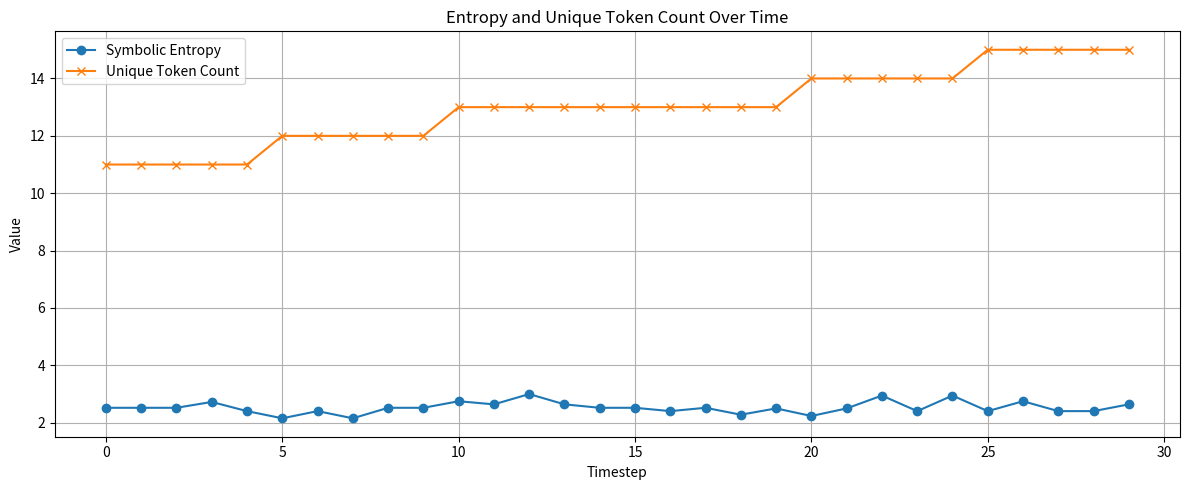

Write the Python code that produced this figure.
from collections import defaultdict
import random
import numpy as np
import pandas as pd
import matplotlib.pyplot as plt

# Utility function to compute symbolic entropy
def symbolic_entropy(text):
    words = text.split()
    unique_words = set(words)
    probs = [words.count(w)/len(words) for w in unique_words]
    return -sum(p * np.log2(p) for p in probs)

# Parameters
initial_entropy_payload = "The structure of intelligence is a balance field."
extended_timesteps = 30
entropy_injection_interval = 5  # How often to inject a new entropy seed
agent_A_novelty_bias = 0.7      # Probability Agent A prefers novel tokens
agent_B_stability_bias = 0.7    # Probability Agent B prefers frequent tokens
min_phrase_length = 2
max_phrase_length = 3

# Set up memory and token tracking
symbol_history_extended = defaultdict(list)
agent_A_memory = []
agent_B_memory = []
history = []
token_pool = list(set(initial_entropy_payload.lower().split()))
all_seen_tokens = set(token_pool)

# Role assignment: driver (first), end (last), context (middle)
def assign_roles(tokens):
    roles = []
    for i, _ in enumerate(tokens):
        if i == 0:
            roles.append('driver')
        elif i == len(tokens) - 1:
            roles.append('end')
        else:
            roles.append('context')
    return roles

# Get most/least frequent tokens for bias
def get_frequent_token(tokens, seen_counts, reverse=True):
    filtered = [t for t in tokens if t.isalpha()]
    if not filtered:
        return random.choice(tokens)
    freq = sorted(filtered, key=lambda x: seen_counts.get(x, 0), reverse=reverse)
    return freq[0] if freq else random.choice(tokens)

# Create phrase from token pool + agent memory
def phrase_mutation(agent_memory, token_pool, seen_counts, role, bias=0.5, prefer_novel=False):
    memory_tokens = [word for phrase in agent_memory for word in phrase.split() if word.isalpha()]
    combined_tokens = list(set(token_pool + memory_tokens))
    phrase_len = random.randint(min_phrase_length, max_phrase_length)
    if not combined_tokens:
        return f"{role}: null"
    chosen_tokens = []
    for _ in range(phrase_len):
        if prefer_novel and random.random() < bias:
            if seen_counts:
                min_seen = min(seen_counts.get(t, 0) for t in combined_tokens)
                rare_tokens = [t for t in combined_tokens if seen_counts.get(t, 0) == min_seen]
                token = random.choice(rare_tokens) if rare_tokens else random.choice(combined_tokens)
            else:
                token = random.choice(combined_tokens)
        elif not prefer_novel and random.random() < bias:
            token = get_frequent_token(combined_tokens, seen_counts, reverse=True)
        else:
            token = random.choice(combined_tokens)
        chosen_tokens.append(token)
    phrase = f"{role}: " + " ".join(chosen_tokens)
    return phrase

# Main simulation loop
seen_counts = defaultdict(int)
unique_token_count_over_time = []
entropy_over_time = []

for t in range(extended_timesteps):
    # Entropy injection: periodically add new unresolved tokens
    if t % entropy_injection_interval == 0 and t != 0:
        entropy_seed = random.choice([
            "synergize", "attenuation", "recursive", "horizon", "potential", "memory", "align", "signal", "fractal", "collapse", "threshold", "field"
        ])
        token_pool.append(entropy_seed)
        all_seen_tokens.add(entropy_seed)

    # Phrase-based agent output
    mutation_A = phrase_mutation(agent_A_memory, token_pool, seen_counts, "A", agent_A_novelty_bias, prefer_novel=True)
    agent_A_memory.append(mutation_A)

    mutation_B = phrase_mutation(agent_B_memory + [mutation_A], token_pool, seen_counts, "B", agent_B_stability_bias, prefer_novel=False)
    agent_B_memory.append(mutation_B)

    combined_output = f"{mutation_A} | {mutation_B}"
    new_tokens = combined_output.lower().split()
    token_pool.extend(new_tokens)
    for token in new_tokens:
        seen_counts[token] += 1
        symbol_history_extended[token].append(t)

    entropy = symbolic_entropy(combined_output)
    entropy_over_time.append(entropy)
    unique_token_count_over_time.append(len(set(token_pool)))

    # Track roles in both agent outputs separately
    a_tokens = mutation_A.lower().split()[1:]
    b_tokens = mutation_B.lower().split()[1:]
    a_roles = assign_roles(a_tokens)
    b_roles = assign_roles(b_tokens)
    roles = {"A_roles": a_roles, "B_roles": b_roles}

    history.append({
        "timestep": t,
        "agent_A_output": mutation_A,
        "agent_B_output": mutation_B,
        "combined_output": combined_output,
        "entropy": entropy,
        "roles": roles
    })

# Package data
symbolic_emergence_df = pd.DataFrame(history)
token_drift_df = pd.DataFrame([
    {"Token": token, "First Seen": min(times), "Last Seen": max(times), "Frequency": len(times)}
    for token, times in symbol_history_extended.items()
]).sort_values(by="Frequency", ascending=False).head(20)

# Visualization: Entropy and unique token count over time
plt.figure(figsize=(12, 5))
plt.plot(entropy_over_time, label='Symbolic Entropy', marker='o')
plt.plot(unique_token_count_over_time, label='Unique Token Count', marker='x')
plt.title('Entropy and Unique Token Count Over Time')
plt.xlabel('Timestep')
plt.ylabel('Value')
plt.legend()
plt.grid(True)
plt.tight_layout()
plt.show()

# Display (or export) results
print(symbolic_emergence_df)
print(token_drift_df)
